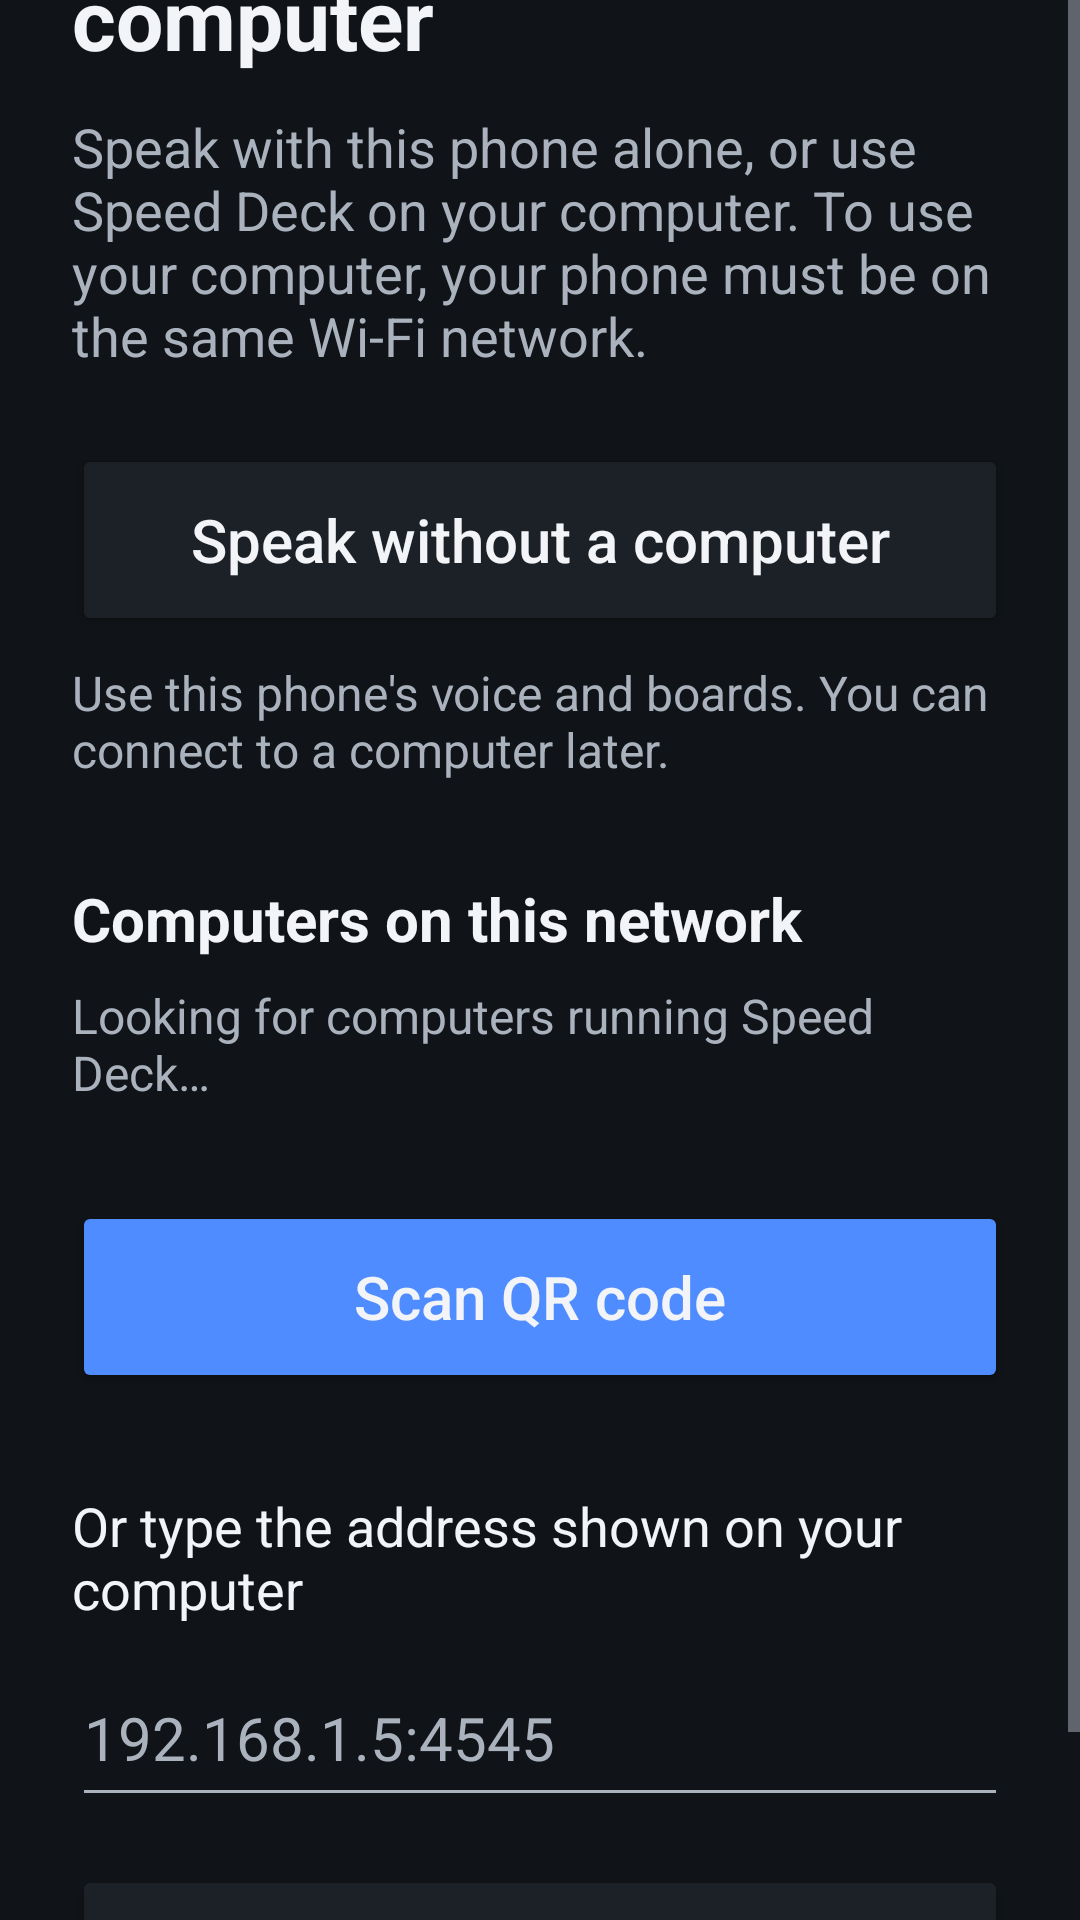

Reconstruct the res/layout file that produces this screen, plus the resources it refers to.
<!-- AndroidManifest.xml: application theme Theme.SpeedDeck -->
<!-- res/layout/activity_connect.xml -->
<?xml version="1.0" encoding="utf-8"?>
<ScrollView xmlns:android="http://schemas.android.com/apk/res/android"
    android:id="@+id/connect_root"
    android:layout_width="match_parent"
    android:layout_height="match_parent"
    android:background="@color/deck_background"
    android:fillViewport="true">

    <LinearLayout
        android:layout_width="match_parent"
        android:layout_height="wrap_content"
        android:layout_gravity="center"
        android:gravity="center_horizontal"
        android:maxWidth="480dp"
        android:orientation="vertical"
        android:padding="24dp">

        <TextView
            android:layout_width="match_parent"
            android:layout_height="wrap_content"
            android:accessibilityHeading="true"
            android:text="@string/connect_title"
            android:textColor="@color/deck_text"
            android:textSize="28sp"
            android:textStyle="bold" />

        <TextView
            android:layout_width="match_parent"
            android:layout_height="wrap_content"
            android:layout_marginTop="12dp"
            android:text="@string/connect_intro"
            android:textColor="@color/deck_text_muted"
            android:textSize="18sp" />

        <Button
            android:id="@+id/connect_local"
            android:layout_width="match_parent"
            android:layout_height="wrap_content"
            android:layout_marginTop="24dp"
            android:backgroundTint="@color/deck_surface"
            android:minHeight="64dp"
            android:text="@string/connect_local"
            android:textAllCaps="false"
            android:textColor="@color/deck_text"
            android:textSize="20sp" />

        <TextView
            android:layout_width="match_parent"
            android:layout_height="wrap_content"
            android:layout_marginTop="8dp"
            android:text="@string/connect_local_hint"
            android:textColor="@color/deck_text_muted"
            android:textSize="16sp" />

        <TextView
            android:layout_width="match_parent"
            android:layout_height="wrap_content"
            android:layout_marginTop="32dp"
            android:accessibilityHeading="true"
            android:text="@string/connect_found_title"
            android:textColor="@color/deck_text"
            android:textSize="20sp"
            android:textStyle="bold" />

        <TextView
            android:id="@+id/connect_found_status"
            android:layout_width="match_parent"
            android:layout_height="wrap_content"
            android:layout_marginTop="8dp"
            android:accessibilityLiveRegion="polite"
            android:text="@string/connect_searching"
            android:textColor="@color/deck_text_muted"
            android:textSize="16sp" />

        <LinearLayout
            android:id="@+id/connect_found_list"
            android:layout_width="match_parent"
            android:layout_height="wrap_content"
            android:orientation="vertical" />

        <Button
            android:id="@+id/connect_scan"
            android:layout_width="match_parent"
            android:layout_height="wrap_content"
            android:layout_marginTop="32dp"
            android:backgroundTint="@color/deck_accent"
            android:minHeight="64dp"
            android:text="@string/connect_scan"
            android:textAllCaps="false"
            android:textColor="@color/deck_text"
            android:textSize="20sp" />

        <TextView
            android:layout_width="match_parent"
            android:layout_height="wrap_content"
            android:layout_marginTop="32dp"
            android:labelFor="@+id/connect_address"
            android:text="@string/connect_manual_label"
            android:textColor="@color/deck_text"
            android:textSize="18sp" />

        <EditText
            android:id="@+id/connect_address"
            android:layout_width="match_parent"
            android:layout_height="wrap_content"
            android:layout_marginTop="8dp"
            android:autofillHints=""
            android:backgroundTint="@color/deck_text_muted"
            android:hint="@string/connect_address_hint"
            android:imeOptions="actionGo"
            android:importantForAutofill="no"
            android:inputType="textUri"
            android:minHeight="56dp"
            android:singleLine="true"
            android:textColor="@color/deck_text"
            android:textColorHint="@color/deck_text_muted"
            android:textSize="20sp" />

        <TextView
            android:id="@+id/connect_error"
            android:layout_width="match_parent"
            android:layout_height="wrap_content"
            android:layout_marginTop="8dp"
            android:accessibilityLiveRegion="polite"
            android:textColor="@color/deck_error"
            android:textSize="16sp"
            android:visibility="gone" />

        <Button
            android:id="@+id/connect_open"
            android:layout_width="match_parent"
            android:layout_height="wrap_content"
            android:layout_marginTop="16dp"
            android:backgroundTint="@color/deck_surface"
            android:minHeight="64dp"
            android:text="@string/connect_open"
            android:textAllCaps="false"
            android:textColor="@color/deck_text"
            android:textSize="20sp" />
    </LinearLayout>
</ScrollView>
<!-- resources referenced by this layout -->
<resources>
  <color name="deck_accent">#FF4F8CFF</color>
  <color name="deck_background">#FF101317</color>
  <color name="deck_error">#FFFF8A80</color>
  <color name="deck_surface">#FF1C2128</color>
  <color name="deck_text">#FFF2F4F7</color>
  <color name="deck_text_muted">#FFAAB2BD</color>
  <string name="connect_address_hint" translatable="false">192.168.1.5:4545</string>
  <string name="connect_found_title">Computers on this network</string>
  <string name="connect_intro">Speak with this phone alone, or use Speed Deck on your computer. To use your computer, your phone must be on the same Wi-Fi network.</string>
  <string name="connect_local">Speak without a computer</string>
  <string name="connect_local_hint">Use this phone\'s voice and boards. You can connect to a computer later.</string>
  <string name="connect_manual_label">Or type the address shown on your computer</string>
  <string name="connect_open">Connect</string>
  <string name="connect_scan">Scan QR code</string>
  <string name="connect_searching">Looking for computers running Speed Deck…</string>
  <string name="connect_title">Connect to your computer</string>
  <style name="Theme.SpeedDeck" parent="Theme.AppCompat.NoActionBar">
          <item name="colorPrimary">@color/deck_accent</item>
          <item name="colorAccent">@color/deck_accent</item>
          <item name="android:colorBackground">@color/deck_background</item>
          <item name="android:windowBackground">@color/deck_background</item>
          <item name="android:textColorPrimary">@color/deck_text</item>
          <item name="android:textColorSecondary">@color/deck_text_muted</item>
          <item name="android:statusBarColor">@color/deck_background</item>
          <item name="android:navigationBarColor">@color/deck_background</item>
      </style>
</resources>
